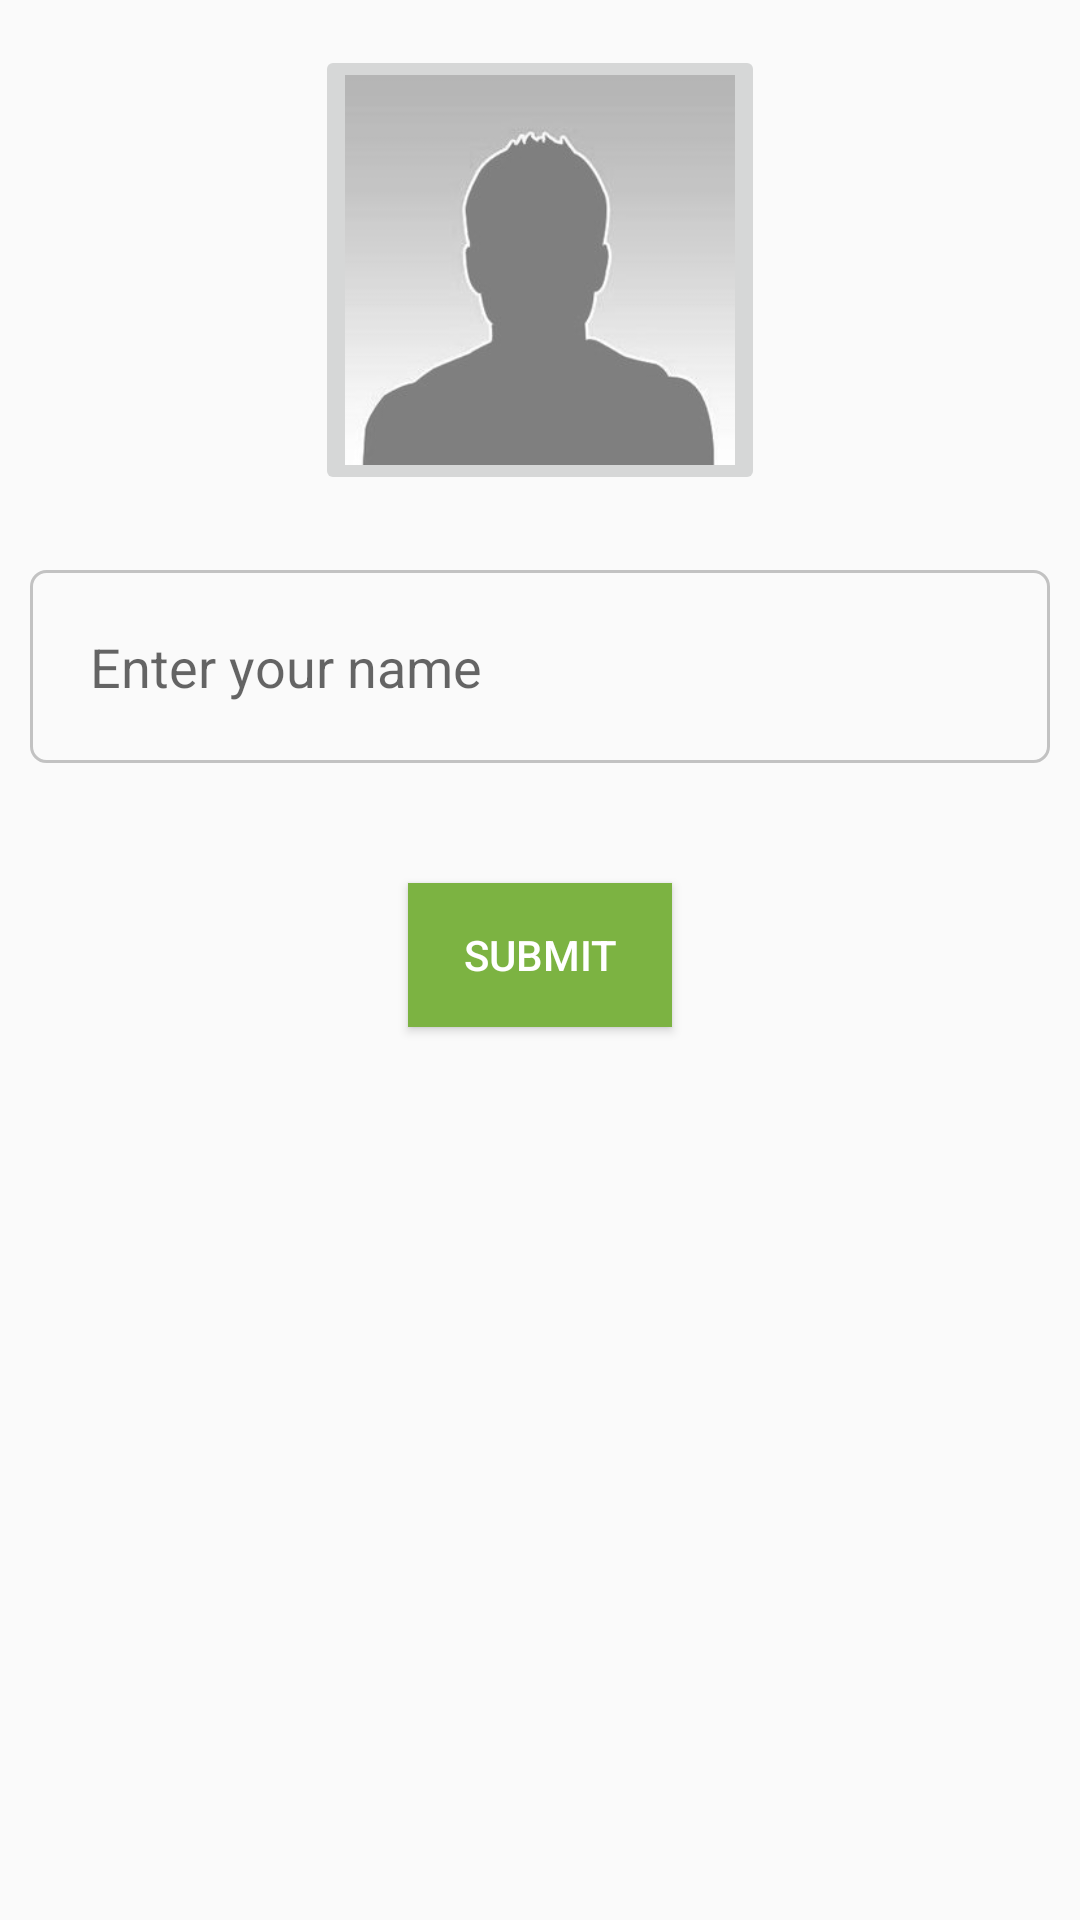

The Android layout XML behind this screen, and the referenced resources:
<!-- AndroidManifest.xml: application theme AppTheme -->
<!-- res/layout/activity_setup.xml -->
<?xml version="1.0" encoding="utf-8"?>

<LinearLayout
    xmlns:android="http://schemas.android.com/apk/res/android"
    xmlns:app="http://schemas.android.com/apk/res-auto"
    xmlns:tools="http://schemas.android.com/tools"
    android:layout_width="match_parent"
    android:orientation="vertical"
    android:layout_height="match_parent"
    tools:context="com.example.hi.blogger.Setup">

    <ImageButton
        android:layout_width="150dp"
        android:layout_height="150dp"
        android:layout_gravity="center_horizontal"
        android:src="@drawable/dp"
        android:layout_margin="15dp"
        android:scaleType="centerCrop"
        android:adjustViewBounds="true"
        android:id="@+id/displaypic"/>

    <EditText
        android:layout_width="match_parent"
        android:layout_height="wrap_content"
        android:id="@+id/displayname"
        android:hint="Enter your name"
        android:textSize="18dp"
        android:padding="20dp"
        android:layout_margin="10dp"
        android:textColor="@color/greytext"
        android:background="@drawable/input_box"/>

    <Button
        android:layout_width="wrap_content"
        android:layout_height="wrap_content"
        android:text="Submit"
        android:textColor="#fff"
        android:background="@color/colorPrimary"
        android:layout_gravity="center_horizontal"
        android:layout_marginTop="30dp"
        android:id="@+id/submit"/>
</LinearLayout>
<!-- resources referenced by this layout -->
<resources>
  <color name="colorPrimary">#7cb342</color>
  <color name="greytext">#607d8b</color>
  <!-- drawable dp: jpg bitmap (drawable, 4449 bytes) -->
  <!-- drawable input_box (drawable) -->
  <?xml version="1.0" encoding="utf-8"?>
  
  <shape xmlns:android="http://schemas.android.com/apk/res/android">
  
      <stroke android:color="@color/grey" android:width="1dp"/>
      <corners android:radius="5dp"/>
  </shape>
  <style name="AppTheme" parent="Theme.AppCompat.Light.DarkActionBar">
          
          <item name="colorPrimary">@color/colorPrimary</item>
          <item name="colorPrimaryDark">@color/colorPrimaryDark</item>
          <item name="colorAccent">@color/colorAccent</item>
      </style>
  <color name="grey">#c2c2c2</color>
  <color name="colorPrimaryDark">#558b2f</color>
  <color name="colorAccent">#fb8c00</color>
</resources>
